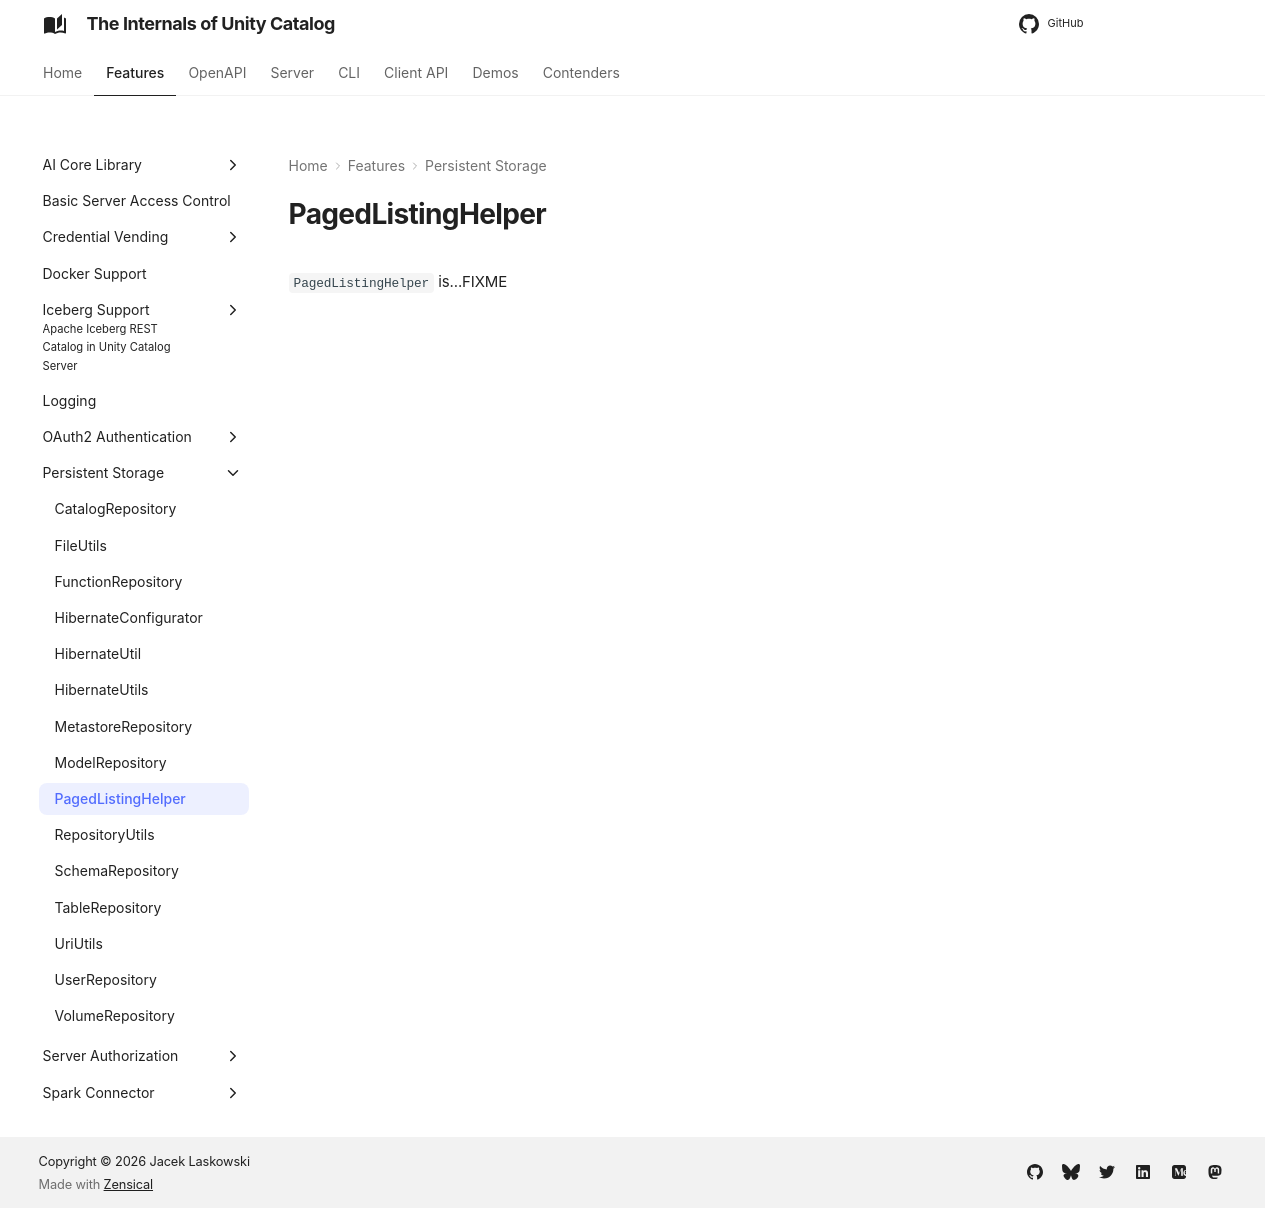

repository: japila-books/unity-catalog-internals · page: persistent-storage/PagedListingHelper/index.html · generator: mkdocs

# PagedListingHelper

`PagedListingHelper` is...FIXME
